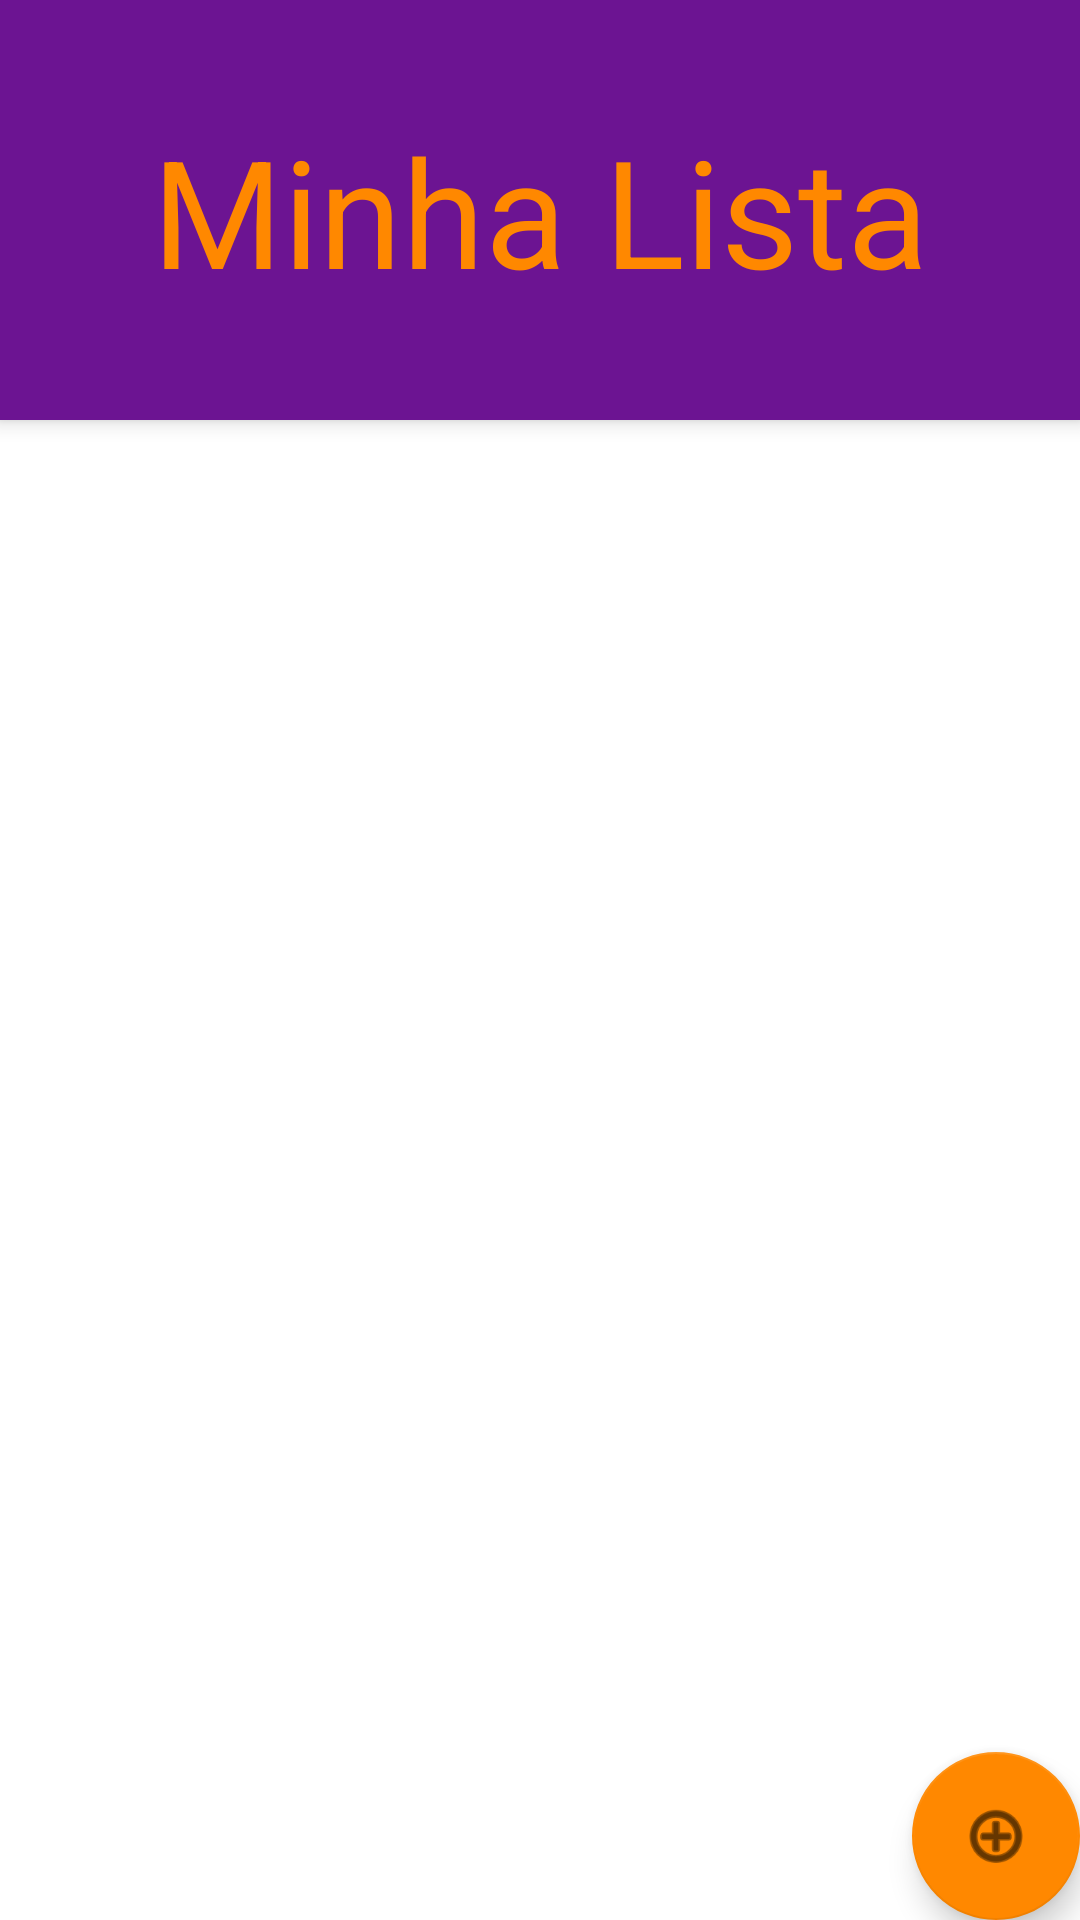

Android layout source for this screen:
<!-- AndroidManifest.xml: activity theme Theme.MinhasTarefas.NoActionBar -->
<!-- res/layout/activity_main.xml -->
<?xml version="1.0" encoding="utf-8"?>
<androidx.coordinatorlayout.widget.CoordinatorLayout xmlns:android="http://schemas.android.com/apk/res/android"
    xmlns:app="http://schemas.android.com/apk/res-auto"
    xmlns:tools="http://schemas.android.com/tools"
    android:layout_width="match_parent"
    android:layout_height="match_parent"
    tools:context=".act.activity.MainActivity">

    <com.google.android.material.appbar.AppBarLayout
        android:layout_width="match_parent"
        android:layout_height="140dp"
        android:gravity="center"
        android:theme="@style/Theme.MinhasTarefas.AppBarOverlay">

        <TextView
            android:layout_width="match_parent"
            android:layout_height="wrap_content"
            android:textSize="50sp"
            android:gravity="center"
            android:textColor="@android:color/holo_orange_dark"
            android:text="@string/minha_lista"/>

    </com.google.android.material.appbar.AppBarLayout>




    <include layout="@layout/content_main" />

    <com.google.android.material.floatingactionbutton.FloatingActionButton
        android:id="@+id/fab"
        android:layout_width="wrap_content"
        android:layout_height="wrap_content"
        android:layout_gravity="bottom|end"
        android:layout_margin="@dimen/fab_margin"
        android:contentDescription="@string/todo"
        app:backgroundTint="@android:color/holo_orange_dark"
        app:fabSize="normal"
        app:srcCompat="@android:drawable/ic_menu_add" />

</androidx.coordinatorlayout.widget.CoordinatorLayout>
<!-- res/layout/content_main.xml (included above) -->
<?xml version="1.0" encoding="utf-8"?>
<androidx.constraintlayout.widget.ConstraintLayout xmlns:android="http://schemas.android.com/apk/res/android"
    xmlns:app="http://schemas.android.com/apk/res-auto"
    xmlns:tools="http://schemas.android.com/tools"
    android:layout_width="match_parent"
    android:layout_height="match_parent"
    app:layout_behavior="@string/appbar_scrolling_view_behavior">


    <androidx.recyclerview.widget.RecyclerView
        android:id="@+id/recyclerViewLista"
        android:layout_width="0dp"
        android:layout_height="0dp"
        android:layout_marginStart="16dp"
        android:layout_marginLeft="16dp"
        android:layout_marginTop="16dp"
        android:layout_marginEnd="16dp"
        android:layout_marginRight="16dp"
        android:layout_marginBottom="16dp"
        app:layout_constraintBottom_toBottomOf="parent"
        app:layout_constraintEnd_toEndOf="parent"
        app:layout_constraintStart_toStartOf="parent"
        app:layout_constraintTop_toTopOf="parent" />


</androidx.constraintlayout.widget.ConstraintLayout>
<!-- resources referenced by this layout -->
<resources>
  <string name="minha_lista">Minha Lista</string>
  <string name="todo">TODO</string>
  <style name="Theme.MinhasTarefas.AppBarOverlay" parent="ThemeOverlay.AppCompat.Dark.ActionBar" />
  <style name="Theme.MinhasTarefas.NoActionBar">
          <item name="windowActionBar">false</item>
          <item name="windowNoTitle">true</item>
      </style>
</resources>
